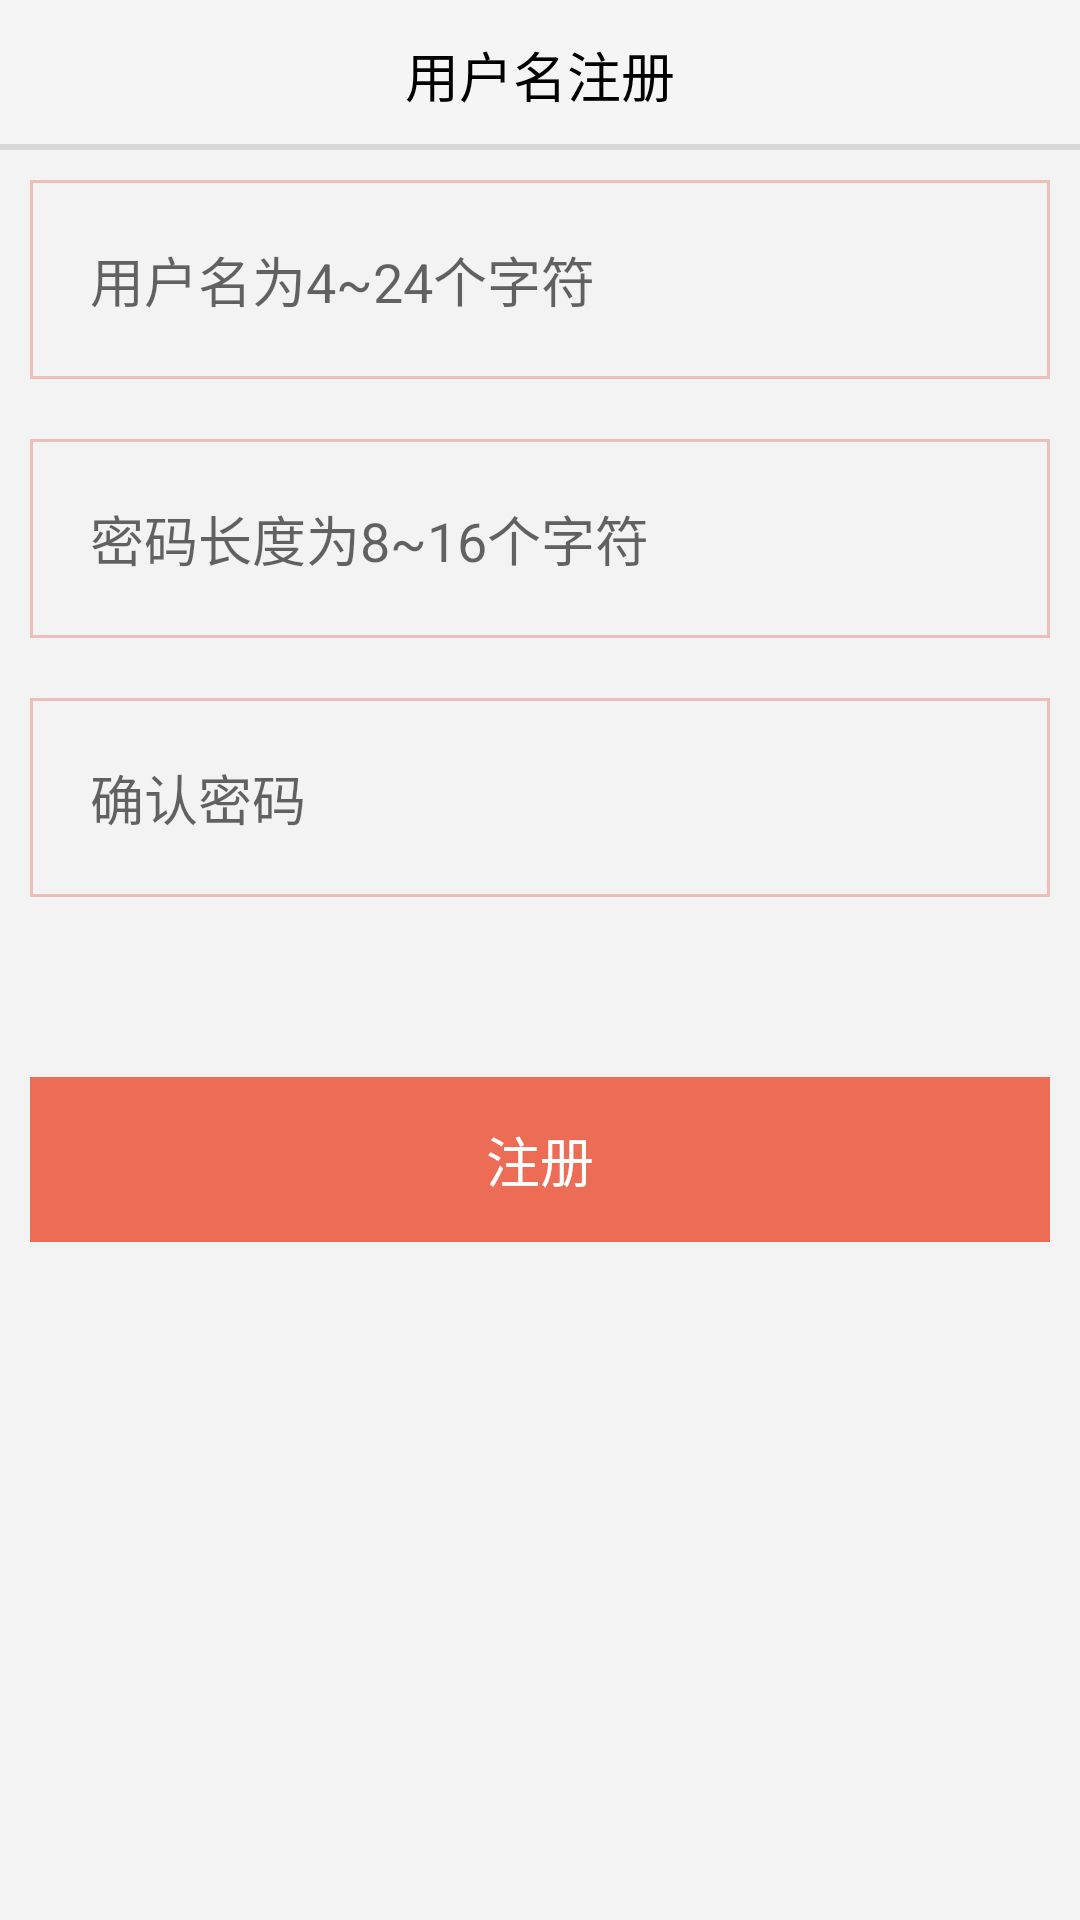

The Android layout XML behind this screen, and the referenced resources:
<!-- AndroidManifest.xml: application theme AppTheme -->
<!-- res/layout/activity_regist.xml -->
<?xml version="1.0" encoding="utf-8"?>
<LinearLayout xmlns:android="http://schemas.android.com/apk/res/android"
    android:orientation="vertical"
    android:background="@color/background"
    android:layout_width="match_parent"
    android:layout_height="match_parent">
    <TextView
        style="@style/moon_menu"
        android:text="@string/title_regist"
        android:layout_width="match_parent"
        android:layout_height="50dp" />

    <EditText
        android:id="@+id/et_account"
        style="@style/moon_edit"
        android:hint="@string/hit_regist_account"
        android:layout_width="match_parent"
        android:layout_height="wrap_content" />
    <EditText
        android:id="@+id/et_password"
        style="@style/moon_edit"
        android:hint="@string/hit_regist_password"
        android:inputType="textPassword"
        android:layout_width="match_parent"
        android:layout_height="wrap_content" />
    <EditText
        android:id="@+id/et_password_confirm"
        style="@style/moon_edit"
        android:hint="@string/hit_regist_confirm"
        android:inputType="textPassword"
        android:layout_width="match_parent"
        android:layout_height="wrap_content" />
    <TextView
        android:id="@+id/btn_regist"
        style="@style/moon_button"
        android:layout_marginTop="50dp"
        android:text="@string/btn_regist"
        android:onClick="onClick"
        android:clickable="true"
        android:layout_width="match_parent"
        android:layout_height="55dp" />
</LinearLayout>
<!-- resources referenced by this layout -->
<resources>
  <color name="background">#F3F3F3</color>
  <string name="btn_regist">注册</string>
  <string name="hit_regist_account">用户名为4~24个字符</string>
  <string name="hit_regist_confirm">确认密码</string>
  <string name="hit_regist_password">密码长度为8~16个字符</string>
  <string name="title_regist">用户名注册</string>
  <style name="moon_button">
          <item name="android:textColor">@color/text_white</item>
          <item name="android:layout_marginLeft">10dp</item>
          <item name="android:layout_marginRight">10dp</item>
          <item name="android:textSize">18dp</item>
          <item name="android:gravity">center</item>
          <item name="android:background">@drawable/md_button</item>
      </style>
  <style name="moon_edit">
          <item name="android:layout_margin">10dp</item>
          <item name="android:padding">20dp</item>
          <item name="android:background">@drawable/md_edit</item>
      </style>
  <style name="moon_menu">
          <item name="android:gravity">center</item>
          <item name="android:layout_gravity">center</item>
          <item name="android:textColor">@color/text_black</item>
          <item name="android:background">@drawable/md_title</item>
          <item name="android:textSize">18dp</item>
      </style>
  <style name="AppTheme" parent="Theme.AppCompat.Light.NoActionBar">
          
          <item name="colorPrimary">@color/colorPrimary</item>
          <item name="colorPrimaryDark">@color/colorPrimaryDark</item>
          <item name="colorAccent">@color/colorAccent</item>
      </style>
  <color name="text_white">#FFFFFF</color>
  <!-- drawable md_button (drawable) -->
  <?xml version="1.0" encoding="utf-8"?>
  <selector xmlns:android="http://schemas.android.com/apk/res/android">
      <item android:state_pressed="false">
          <shape android:shape="rectangle">
              <solid android:color="@color/major" />
          </shape>
      </item>
      <item android:state_pressed="true">
          <shape android:shape="rectangle">
              <solid android:color="@color/major" />
              <stroke android:width="1dp" android:color="@color/weak_major" />
          </shape>
      </item>
  </selector>
  <!-- drawable md_edit (drawable) -->
  <?xml version="1.0" encoding="utf-8"?>
  <selector xmlns:android="http://schemas.android.com/apk/res/android">
      <item>
          <shape android:shape="rectangle">
              <solid android:color="@color/background" />
              <stroke android:width="1dp" android:color="@color/weak_major" />
          </shape>
      </item>
  </selector>
  <color name="text_black">#000000</color>
  <!-- drawable md_title (drawable) -->
  <?xml version="1.0" encoding="utf-8"?>
  <layer-list xmlns:android="http://schemas.android.com/apk/res/android">
      <item>
          <shape>
              <solid android:color="@color/border_bg" />
          </shape>
      </item>
      <item android:bottom="2dp">
          <shape>
              <solid android:color="@color/top_bg" />
          </shape>
      </item>
  </layer-list>
  <color name="colorPrimary">#3F51B5</color>
  <color name="colorPrimaryDark">#303F9F</color>
  <color name="colorAccent">#FF4081</color>
  <color name="major">#EC6C55</color>
  <color name="weak_major">#EEBEB8</color>
  <color name="border_bg">#D8D8D8</color>
  <color name="top_bg">#F5F5F5</color>
</resources>
